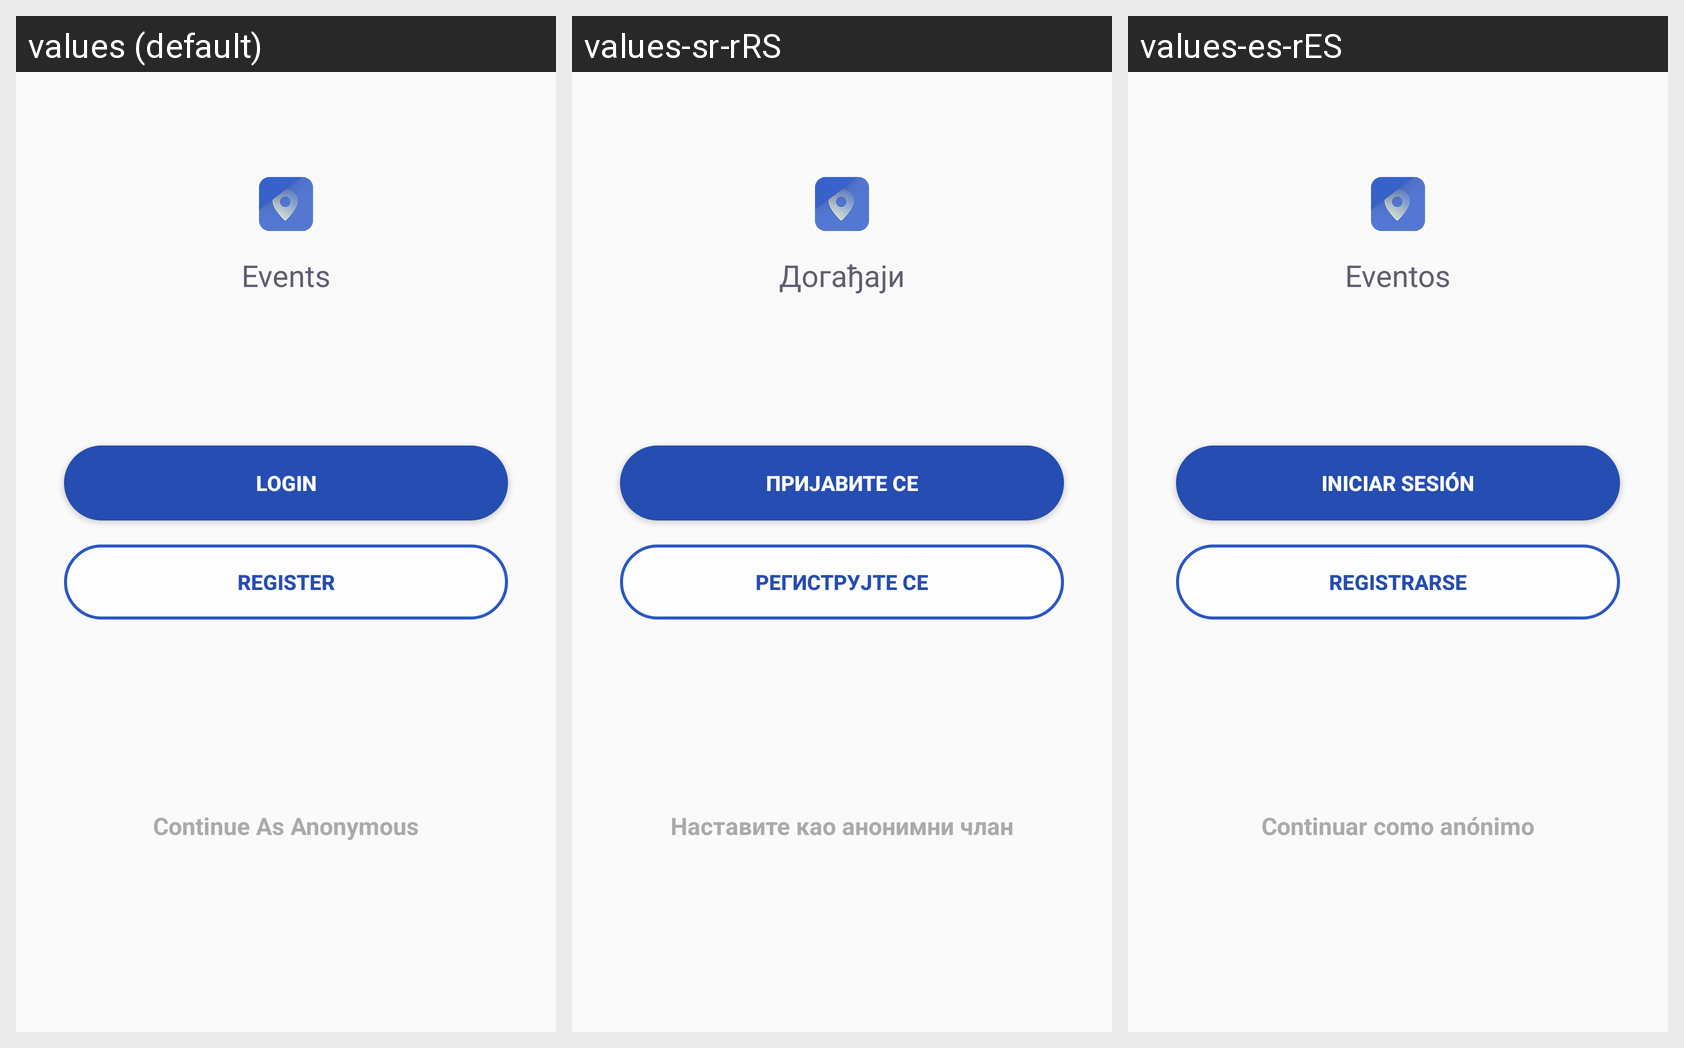

For this localized Android screen grid, give each drawn string resource with its value in every locale shown.
Android screen res/layout/activity_sign_in.xml rendered under 3 locales, left to right: values (default), values-sr-rRS, values-es-rES. Device: Nexus 5 (rendered at 1080×1920; each locale shown at half size, 540×960, under a caption strip naming it); theme AppTheme.NoActionBar.
Strings drawn on this screen, with the default value and each locale's value (text and hints the layout hard-codes, and strings that could not be matched under every locale, appear in the picture but are not listed):

app_name
  values: Events
  values-sr-rRS: Догађаји
  values-es-rES: Eventos

action_login
  values: Login
  values-sr-rRS: Пријавите се
  values-es-rES: Iniciar sesión

action_register
  values: Register
  values-sr-rRS: Региструјте се
  values-es-rES: Registrarse

sign_in_continue_as_anonymous
  values: Continue As Anonymous
  values-sr-rRS: Наставите као анонимни члан
  values-es-rES: Continuar como anónimo
